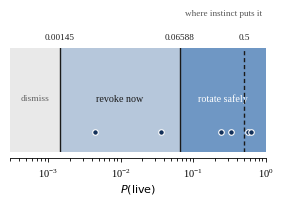
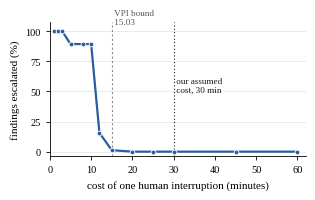
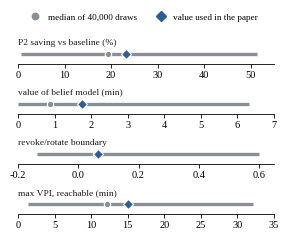

These figures' Python source, in order:
"""Figures for the preprint. Vector PDF, Times-metric serif, greyscale-safe."""
import matplotlib
matplotlib.use("Agg")
import matplotlib.pyplot as plt
from matplotlib.patches import Rectangle
import numpy as np

plt.rcParams.update({
    "font.family": "serif", "font.serif": ["Liberation Serif"],
    "font.size": 8, "axes.labelsize": 8, "xtick.labelsize": 7.5,
    "ytick.labelsize": 7.5, "axes.linewidth": 0.6,
    "xtick.major.width": 0.6, "ytick.major.width": 0.6,
    "xtick.major.size": 3, "ytick.major.size": 3,
    "pdf.fonttype": 42, "figure.dpi": 200,
})
ACCENT, INK, MID, LIGHT = "#2a5d9f", "#1a1a1a", "#8a8f96", "#dcdcdc"
W = 3.3   # single column width, inches

# ---------------------------------------------------------------- Figure 2
# The regime line: where the derived boundary sits, and where 0.5 sits.
fig, ax = plt.subplots(figsize=(W, 1.35))
lo, hi = 3e-4, 1.0
b1, b2 = 0.00145, 0.06588
BAND_D, BAND_V, BAND_R = "#e9e9e9", "#b6c7db", "#6f97c4"

ax.add_patch(Rectangle((lo, 0), b1-lo, 1, color=BAND_D, lw=0))
ax.add_patch(Rectangle((b1, 0), b2-b1, 1, color=BAND_V, lw=0))
ax.add_patch(Rectangle((b2, 0), hi-b2, 1, color=BAND_R, lw=0))

for x, lab in [(b1, "0.00145"), (b2, "0.06588")]:
    ax.axvline(x, color=INK, lw=1.0, zorder=5)
    ax.text(x, 1.07, lab, ha="center", va="bottom", fontsize=6.6, color=INK)
ax.axvline(0.5, color=INK, lw=1.0, ls=(0, (3, 2)), zorder=5)
ax.text(0.5, 1.07, "0.5", ha="center", va="bottom", fontsize=6.6, color=INK)
ax.text(0.985, 1.30, "where instinct puts it", ha="right", va="bottom",
        fontsize=6.6, color="#555", transform=ax.transAxes)

ax.text(np.sqrt(lo*b1), .52, "dismiss", ha="center", va="center",
        fontsize=6.8, color="#666")
ax.text(np.sqrt(b1*b2), .52, "revoke now", ha="center", va="center",
        fontsize=7.2, color=INK)
ax.text(np.sqrt(b2*hi), .52, "rotate safely", ha="center", va="center",
        fontsize=7.2, color="white")

reach = [0.0045, 0.0362, 0.2400, 0.3294, 0.5754, 0.6329]
ax.plot(reach, [0.19]*6, "o", ms=4.0, color="#12305a",
        markeredgecolor="white", markeredgewidth=0.8, zorder=6)

ax.set_xscale("log"); ax.set_xlim(lo, hi); ax.set_ylim(0, 1)
ax.set_yticks([]); ax.set_xlabel(r"$P(\mathrm{live})$", labelpad=2)
for sp in ("top", "right", "left"): ax.spines[sp].set_visible(False)
ax.spines["bottom"].set_position(("outward", 4))
fig.savefig("regimes.pdf", bbox_inches="tight", pad_inches=0.02)
plt.close(fig)

# ---------------------------------------------------------------- Figure 3
# Escalation as a function of one guessed number.
fig, ax = plt.subplots(figsize=(W, 1.75))
h  = [1, 2, 3, 5, 8, 10, 12, 15, 20, 25, 30, 45, 60]
esc= [100, 100, 100, 89.42, 89.42, 89.42, 15.62, 1.20, 0, 0, 0, 0, 0]
ax.plot(h, esc, "-", lw=1.6, color=ACCENT, zorder=3)
ax.plot(h, esc, "o", ms=3.4, color=ACCENT, markeredgecolor="white",
        markeredgewidth=0.6, zorder=4)

ax.axvline(15.03, color=MID, lw=0.8, ls=(0, (2, 2)), zorder=2)
ax.text(15.03, 104, " VPI bound\n 15.03", fontsize=6.6, color="#555", va="bottom", ha="left")
ax.axvline(30, color=INK, lw=0.8, ls=(0, (1, 2)), zorder=2)
ax.text(30, 55, " our assumed\n cost, 30 min", fontsize=6.6, color=INK, va="center", ha="left")

ax.set_xlim(0, 62); ax.set_ylim(-4, 108)
ax.set_xlabel("cost of one human interruption (minutes)")
ax.set_ylabel("findings escalated (%)")
ax.set_yticks([0, 25, 50, 75, 100])
ax.grid(axis="y", lw=0.4, color=LIGHT, zorder=0)
for sp in ("top", "right"): ax.spines[sp].set_visible(False)
fig.savefig("escalation.pdf", bbox_inches="tight", pad_inches=0.02)
plt.close(fig)

# ---------------------------------------------------------------- Figure 4
# Point estimates against their sampled distributions. Small multiples --
# the quantities have different units, so they get different axes.
rows = [
    ("P2 saving vs baseline (%)", 0.53, 19.23, 51.27, 23.2, (0, 55)),
    ("value of belief model (min)",  0.00,  0.87,  6.31,  1.75, (0, 7)),
    ("revoke/rotate boundary",     -0.136, 0.059, 0.600, 0.0659, (-0.2, 0.65)),
    ("max VPI, reachable (min)",     1.37, 12.12, 32.12, 15.03, (0, 35)),
]
fig, axes = plt.subplots(len(rows), 1, figsize=(W, 2.20))
for ax, (lab, p5, med, p95, pt, xlim) in zip(axes, rows):
    ax.hlines(0, p5, p95, color=MID, lw=2.4, zorder=2)
    ax.plot([med], [0], "o", ms=4.6, color=MID, markeredgecolor="white",
            markeredgewidth=0.8, zorder=3)
    ax.plot([pt], [0], "D", ms=4.6, color=ACCENT, markeredgecolor="white",
            markeredgewidth=0.8, zorder=4)
    ax.set_xlim(*xlim); ax.set_ylim(-1, 1); ax.set_yticks([])
    ax.text(0.0, 0.92, lab, transform=ax.transAxes, fontsize=6.8,
            va="bottom", ha="left", color=INK)
    for sp in ("top", "right", "left"): ax.spines[sp].set_visible(False)
    ax.tick_params(axis="x", pad=1.5)
axes[0].plot([], [], "o", ms=4.6, color=MID, label="median of 40,000 draws")
axes[0].plot([], [], "D", ms=4.6, color=ACCENT, label="value used in the paper")
h_, l_ = axes[0].get_legend_handles_labels()
fig.legend(h_, l_, loc="upper center", bbox_to_anchor=(0.5, 1.06), ncol=2,
           frameon=False, fontsize=6.6, handletextpad=0.4, columnspacing=1.6)
fig.subplots_adjust(hspace=1.6, top=0.88)
fig.savefig("intervals.pdf", bbox_inches="tight", pad_inches=0.02)
plt.close(fig)
print("wrote regimes.pdf escalation.pdf intervals.pdf")
